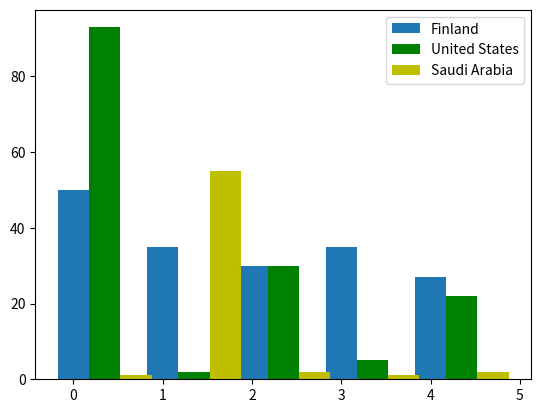

Here is the Python script that generated this plot:
import matplotlib.pyplot as plt
import numpy


finland_data = [50, 35, 30, 35, 27]
saudi_arabia_data = [93, 2, 30, 5, 22]
usa_data = [1, 55, 2, 1, 2]


finland_index = numpy.arange(len(finland_data))

fig = plt.figure()
ax = fig.add_subplot(111)


width = 0.35

rects_finland = ax.bar(finland_index, finland_data, width)
rects_saudi_arabia = ax.bar(finland_index+width, saudi_arabia_data, width, color="g")
rects_usa = ax.bar(finland_index+2*width, usa_data, width, color="y")

ax.legend((rects_finland[0], rects_saudi_arabia[0], rects_usa[0]), ('Finland', 'United States', 'Saudi Arabia'))

plt.show()

